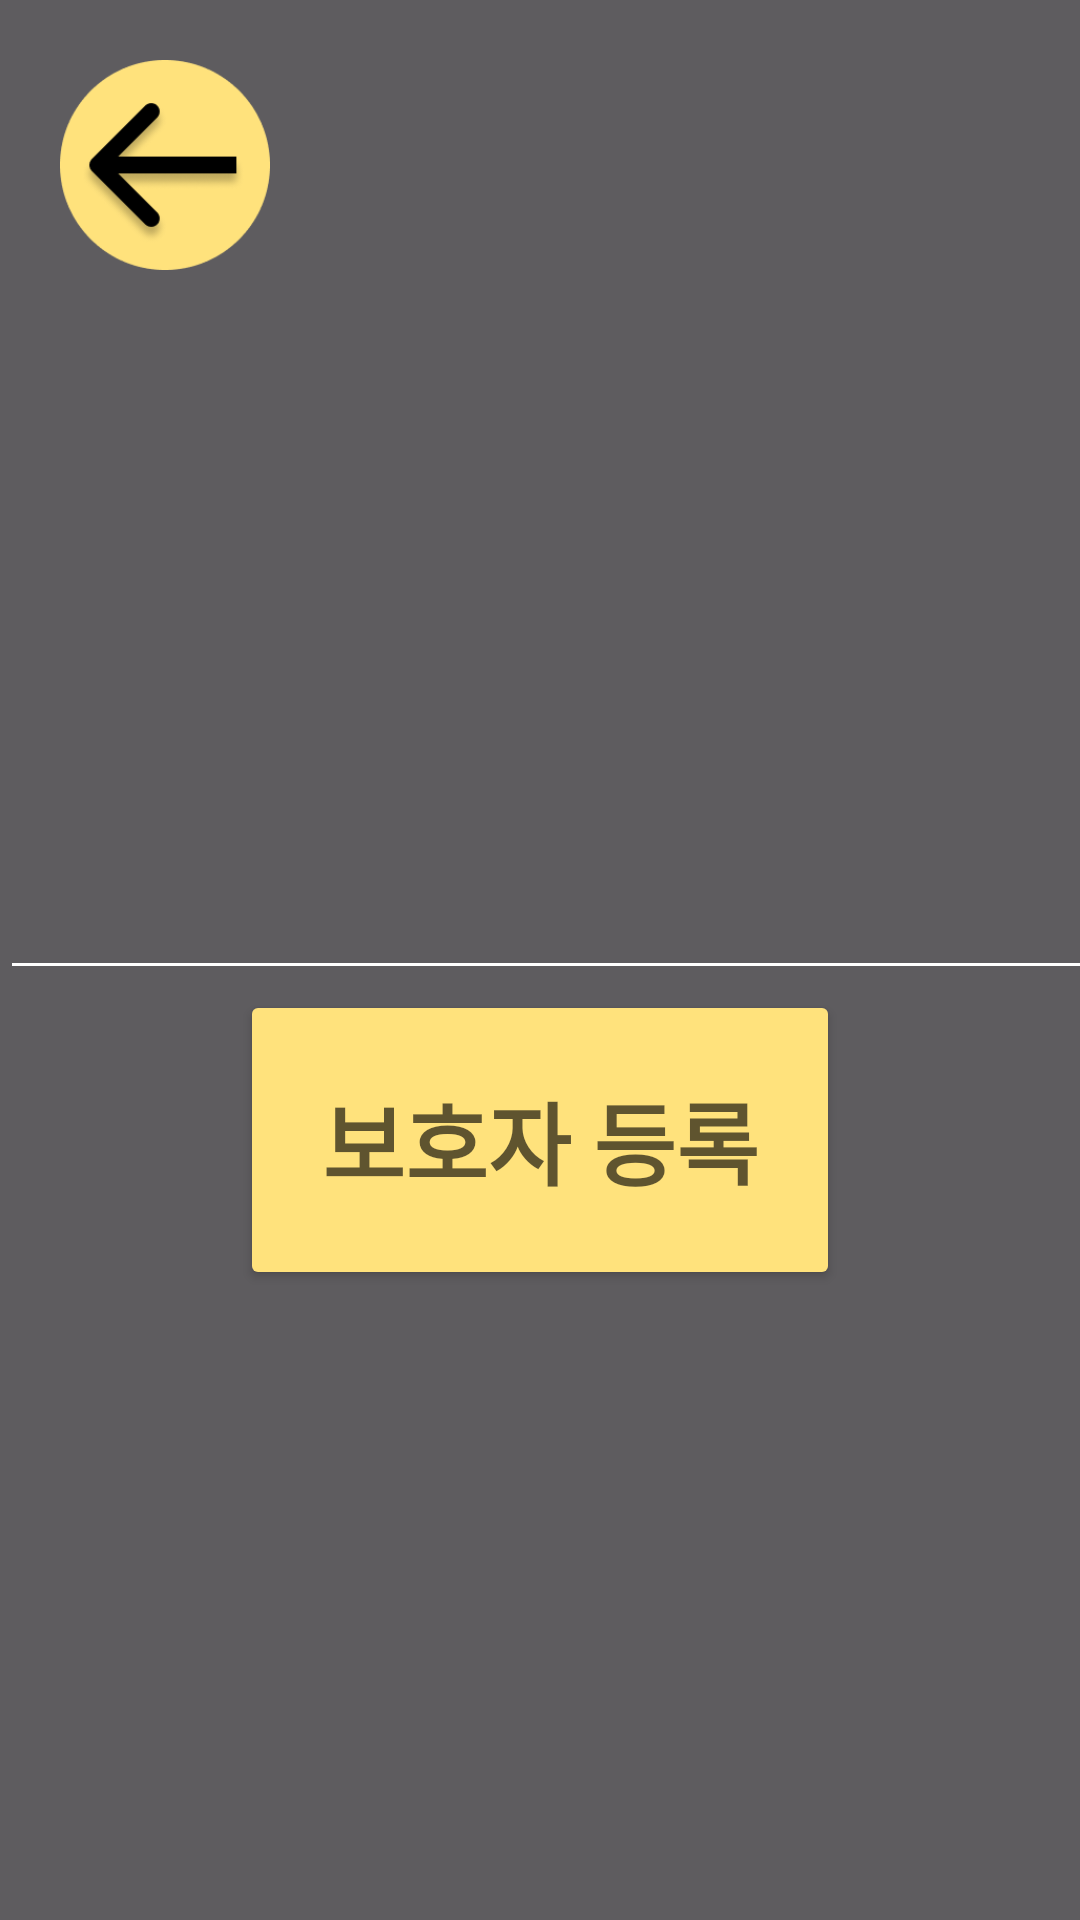

Here is an Android app screen rendered from its layout file. Give the layout XML and the strings, colors and styles it references.
<!-- AndroidManifest.xml: application theme Theme.EyePhone -->
<!-- res/layout/activity_guardian_save.xml -->
<?xml version="1.0" encoding="utf-8"?>
<androidx.constraintlayout.widget.ConstraintLayout xmlns:android="http://schemas.android.com/apk/res/android"
    android:layout_width="match_parent"
    android:layout_height="match_parent"
    xmlns:tools="http://schemas.android.com/tools"
    android:background="@color/main_background"
    xmlns:app="http://schemas.android.com/apk/res-auto">


    <EditText
        android:id="@+id/guardian_save_editText"
        android:layout_width="400dp"
        android:layout_height="80dp"
        android:layout_marginTop="250dp"
        android:inputType="text"
        app:layout_constraintStart_toStartOf="parent"
        app:layout_constraintTop_toTopOf="parent"
        tools:ignore="SpeakableTextPresentCheck"
        android:backgroundTint="@color/white"
        android:textColorHint="@color/white" />

    <Button
        android:id="@+id/guardian_save_saveBtn"
        android:layout_width="200dp"
        android:layout_height="100dp"
        android:text="보호자 등록"
        android:textSize="30dp"
        app:layout_constraintStart_toStartOf="parent"
        app:layout_constraintTop_toTopOf="parent"
        android:layout_marginTop="330dp"
        app:layout_constraintEnd_toEndOf="parent"
        android:backgroundTint="@color/main_eyephone"
        android:textColor="@color/main_background"
        android:textStyle="bold"
        />
    <ImageButton
        android:id="@+id/guardian_save_backBtn"
        android:layout_width="70dp"
        android:layout_height="70dp"
        android:scaleType="fitCenter"
        android:layout_marginTop="20dp"
        android:layout_marginStart="20dp"
        android:src="@drawable/backbutton_mini_img"
        tools:ignore="SpeakableTextPresentCheck"
        app:layout_constraintTop_toTopOf="parent"
        android:background="@android:color/transparent"
        app:layout_constraintStart_toStartOf="parent"/>



</androidx.constraintlayout.widget.ConstraintLayout>
<!-- resources referenced by this layout -->
<resources>
  <color name="main_background">#A1020202</color>
  <color name="main_eyephone">#FFE27C</color>
  <color name="white">#FFFFFFFF</color>
  <!-- drawable backbutton_mini_img: png bitmap (drawable, 7997 bytes) -->
  <style name="Theme.EyePhone" parent="Base.Theme.EyePhone" />
  <style name="Base.Theme.EyePhone" parent="Theme.Material3.DayNight.NoActionBar">
          
          
      </style>
</resources>
